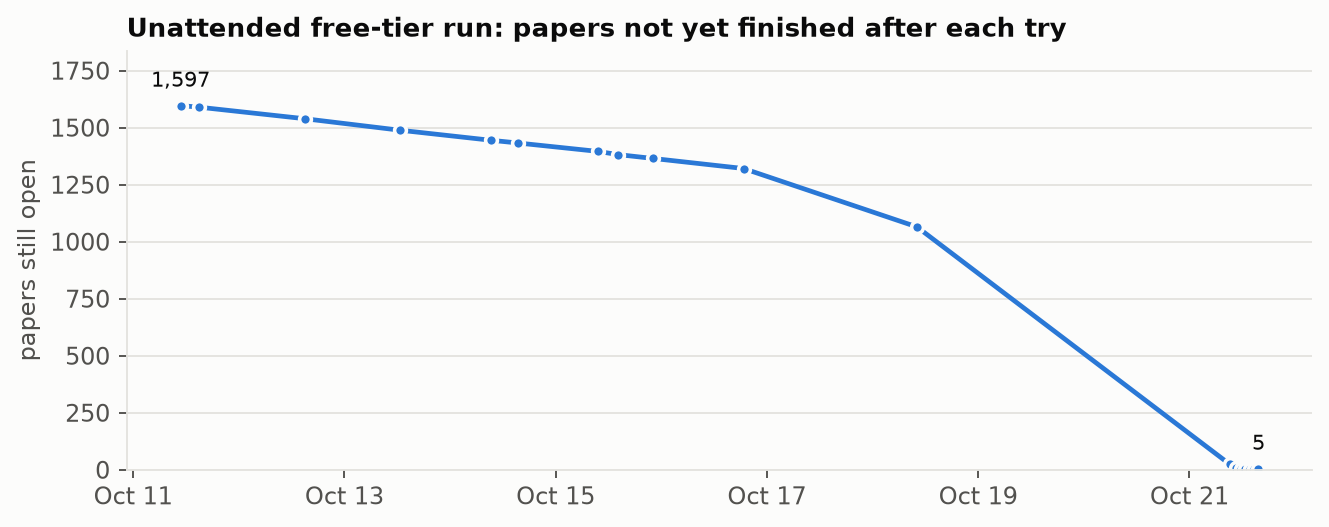

The data file committed next to this chart (first rows):
finished, still_open
2026-10-11T10:46, 1597
2026-10-11T14:56, 1590
2026-10-12T15:07, 1539
2026-10-13T12:34, 1489
2026-10-14T09:13, 1445
2026-10-14T15:21, 1433
2026-10-15T09:36, 1396
2026-10-15T14:11, 1382
2026-10-15T22:10, 1365
2026-10-16T18:41, 1321
2026-10-18T10:05, 1065
2026-10-21T09:10, 24
2026-10-21T10:34, 6
2026-10-21T11:36, 5
2026-10-21T12:38, 5
2026-10-21T13:39, 5
2026-10-21T14:40, 5
2026-10-21T15:41, 5
